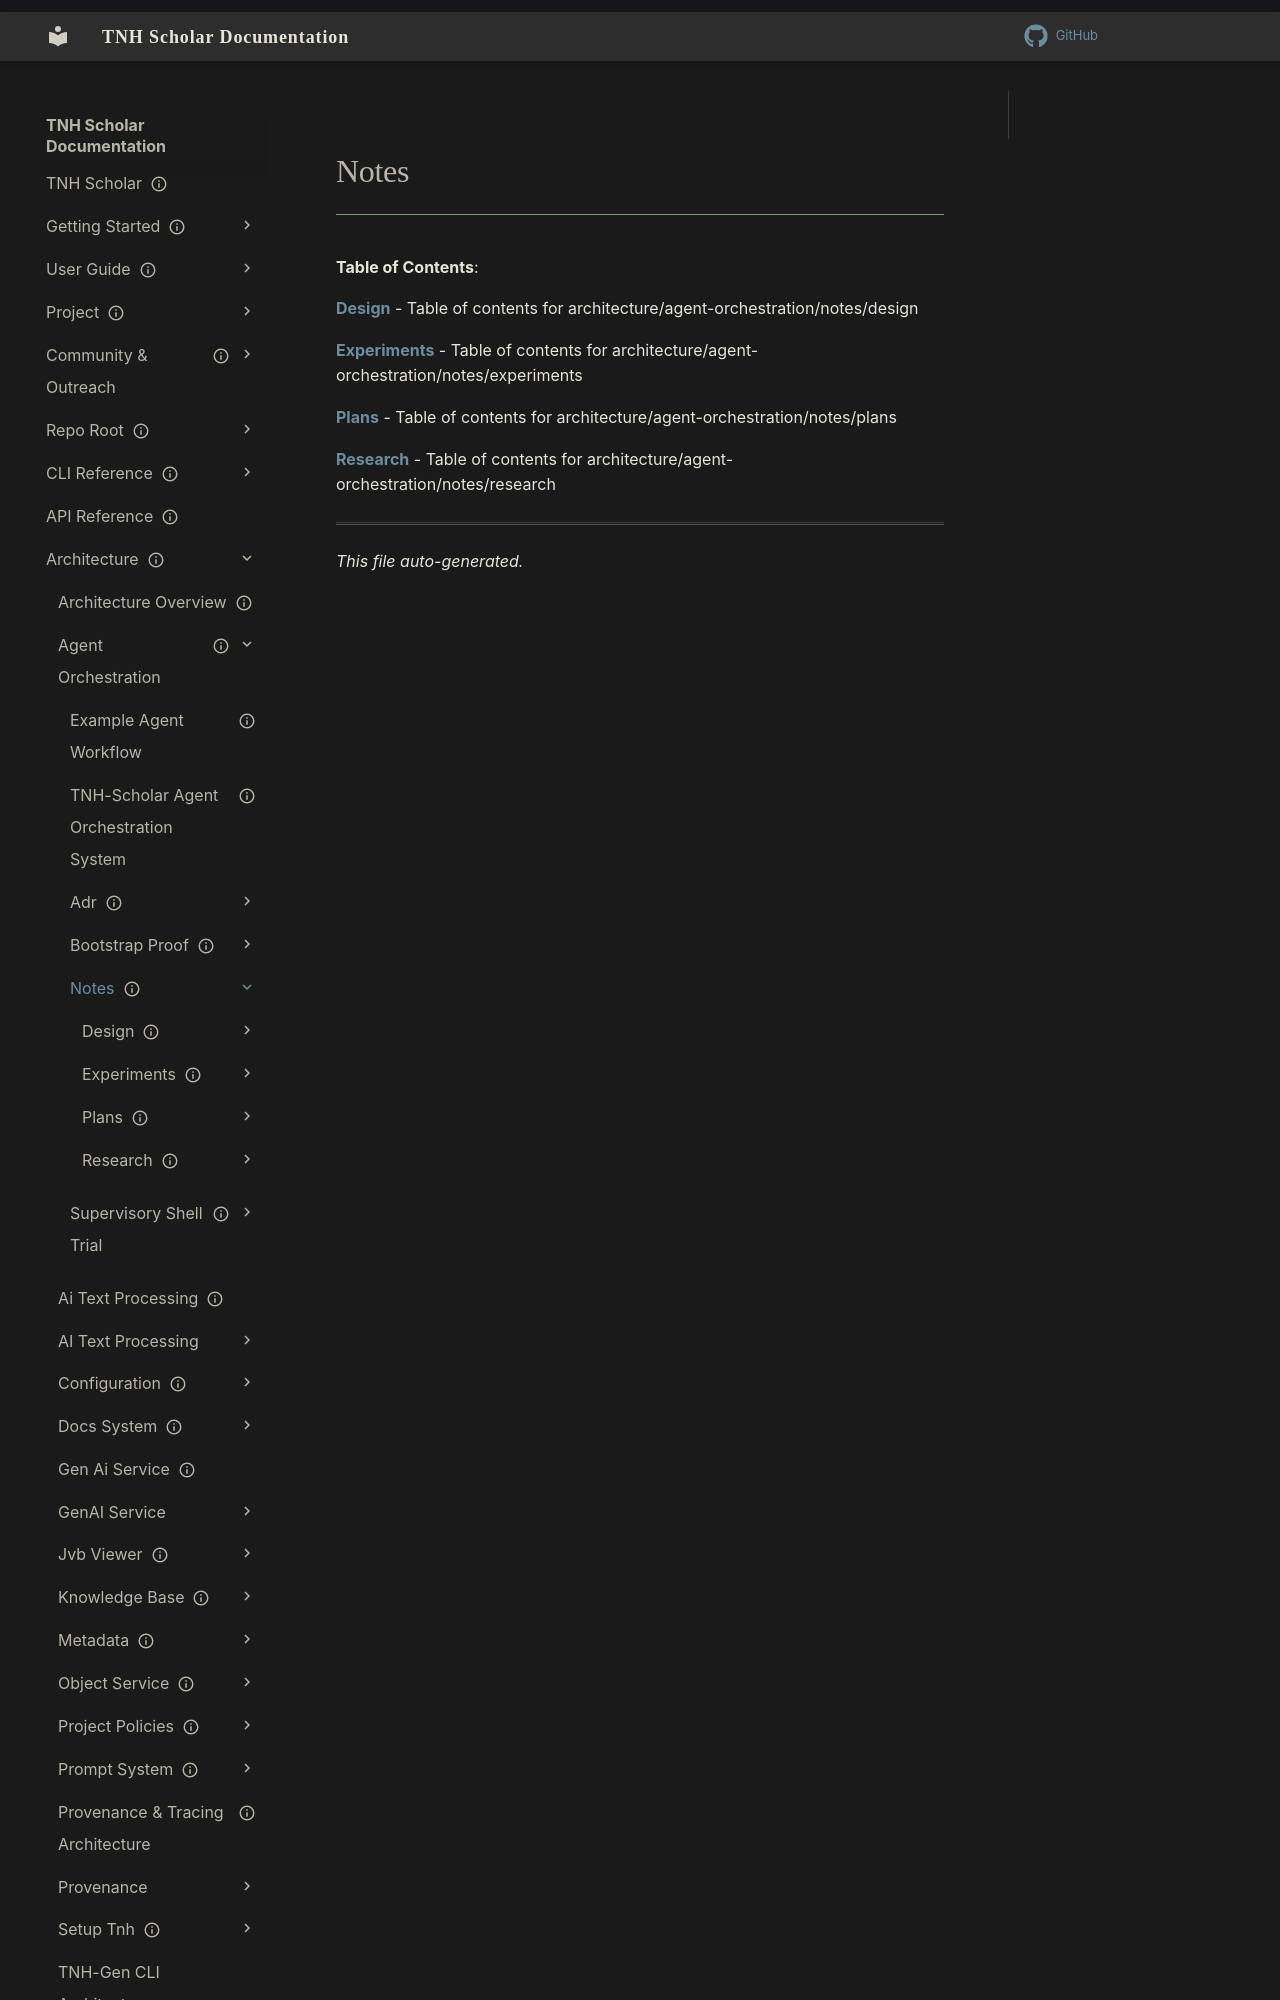

repository: aaronksolomon/tnh-scholar · page: architecture/agent-orchestration/notes/index.html · generator: mkdocs

---
title: "Notes"
description: "Table of contents for architecture/agent-orchestration/notes"
owner: ""
author: ""
status: current
created: "2026-10-31"
auto_generated: true
---

# Notes

**Table of Contents**:

<!-- To manually edit this file, update the front matter and keep `auto_generated: true` to allow regeneration. -->

**[Design](design/index.md)** - Table of contents for architecture/agent-orchestration/notes/design

**[Experiments](experiments/index.md)** - Table of contents for architecture/agent-orchestration/notes/experiments
